Run: headless pygame with SDL's dummy video driver; simulated clock (each Clock.tick advances the game by its frame time, no real sleeping); random seed 0; keys injected as events and as key.get_pressed() state; mouse plan: one left click at the window centre at the start of phase 2, then a move to the lower-right quarter at the start of phase 3.
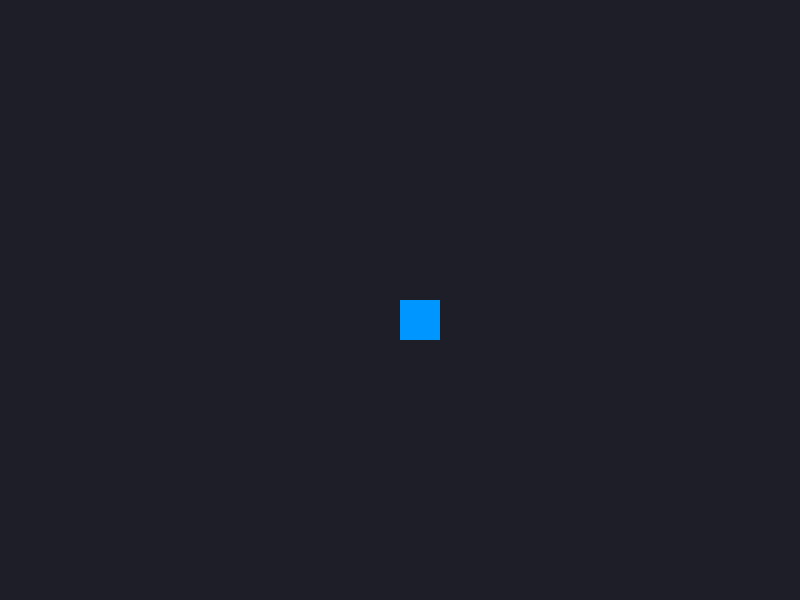
Frame 1 of 4 · flips 1–60 · no input
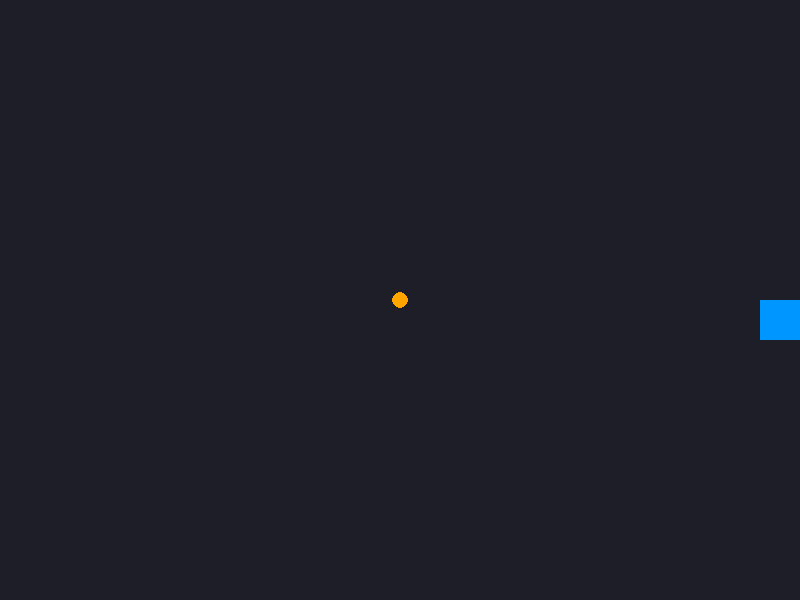
Frame 2 of 4 · flips 61–180 · clicked the window centre · tapped SPACE, RETURN · held RIGHT (→), D
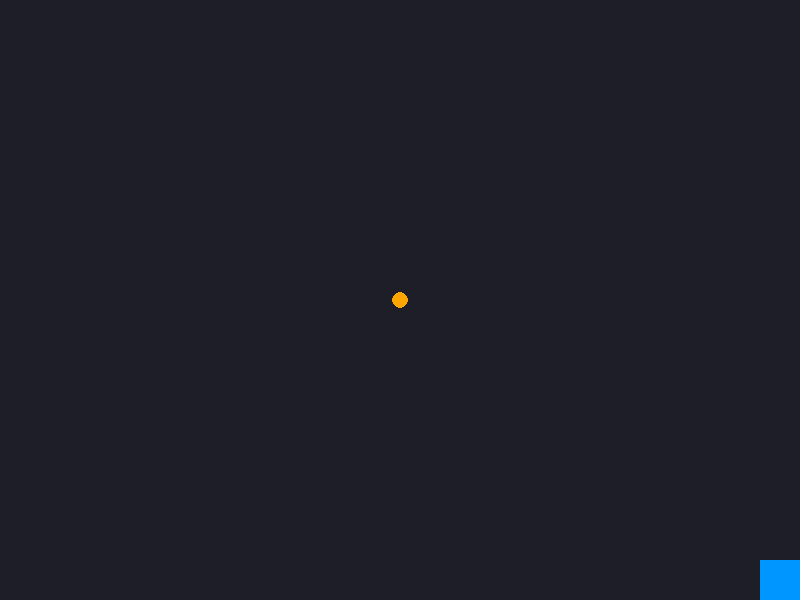
Frame 3 of 4 · flips 181–300 · moved the mouse to the lower-right quarter · held DOWN (↓), S
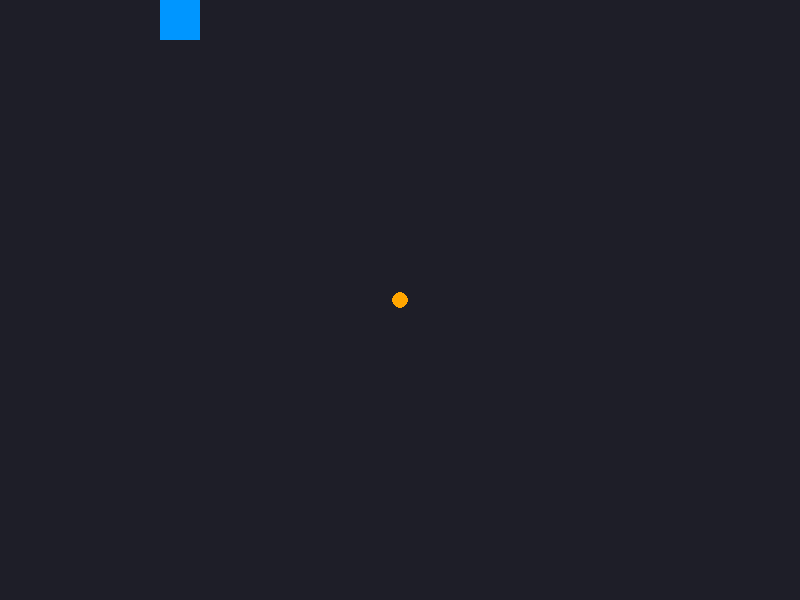
Frame 4 of 4 · flips 301–420 · held LEFT (←), A, UP (↑), W

The pygame program that drew these frames:

# 02_input_control.py - 鍵盤連續控制與滑鼠事件處理

import pygame
import sys

pygame.init()
screen = pygame.display.set_mode((800, 600))
pygame.display.set_caption("鍵盤與滑鼠整合控制示範")

clock = pygame.time.Clock()

# 玩家方塊屬性
player_x = 400
player_y = 300
player_speed = 5
player_size = 40

# 滑鼠點擊標記清單
clicks = []

running = True
while running:
    clock.tick(60)
    
    # --- 1. 單次觸發事件處理 (Event Queue) ---
    for event in pygame.event.get():
        if event.type == pygame.QUIT:
            running = False
            
        # 監聽滑鼠按下事件 (適合觸發單次動作，如射擊或點擊選單)
        elif event.type == pygame.MOUSEBUTTONDOWN:
            if event.button == 1: # 1 代表滑鼠左鍵
                mouse_pos = event.pos # (x, y)
                clicks.append(mouse_pos)
                
    # --- 2. 持續按鍵狀態輪詢 (Key Polling - 適合流暢人物移動) ---
    keys = pygame.key.get_pressed()
    if keys[pygame.K_LEFT] or keys[pygame.K_a]:
        player_x -= player_speed
    if keys[pygame.K_RIGHT] or keys[pygame.K_d]:
        player_x += player_speed
    if keys[pygame.K_UP] or keys[pygame.K_w]:
        player_y -= player_speed
    if keys[pygame.K_DOWN] or keys[pygame.K_s]:
        player_y += player_speed
        
    # 邊界限制 (Clamp Boundary)
    player_x = max(0, min(800 - player_size, player_x))
    player_y = max(0, min(600 - player_size, player_y))
    
    # --- 3. 繪製畫面 ---
    screen.fill((30, 30, 40))
    
    # 繪製滑鼠歷史點擊標記 (橘色圓點)
    for pos in clicks:
        pygame.draw.circle(screen, (255, 165, 0), pos, 8)
        
    # 繪製由玩家控制的藍色方塊
    pygame.draw.rect(screen, (0, 150, 255), (player_x, player_y, player_size, player_size))
    
    pygame.display.flip()

pygame.quit()
sys.exit()
